Run: headless pygame with SDL's dummy video driver; simulated clock (each Clock.tick advances the game by its frame time, no real sleeping); random seed 0; keys injected as events and as key.get_pressed() state; mouse plan: one left click at the window centre at the start of phase 2, then a move to the lower-right quarter at the start of phase 3.
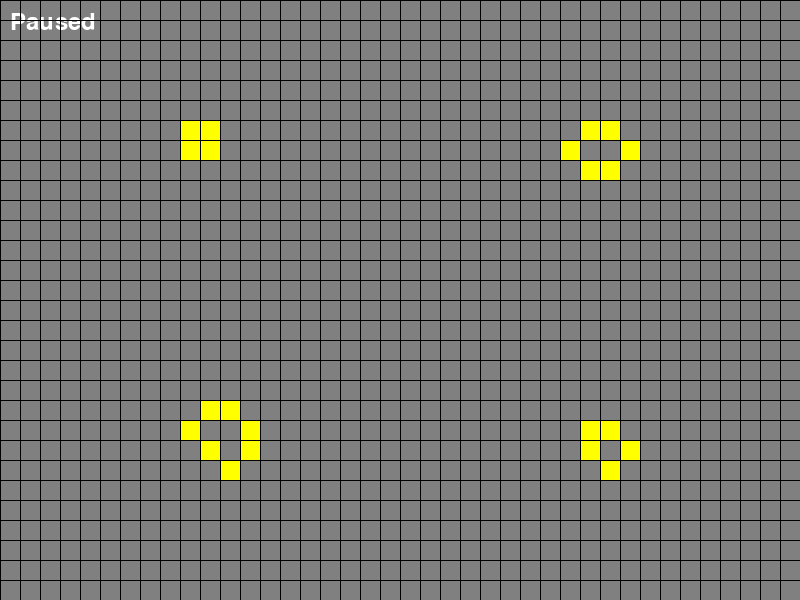
Frame 1 of 4 · flips 1–60 · no input
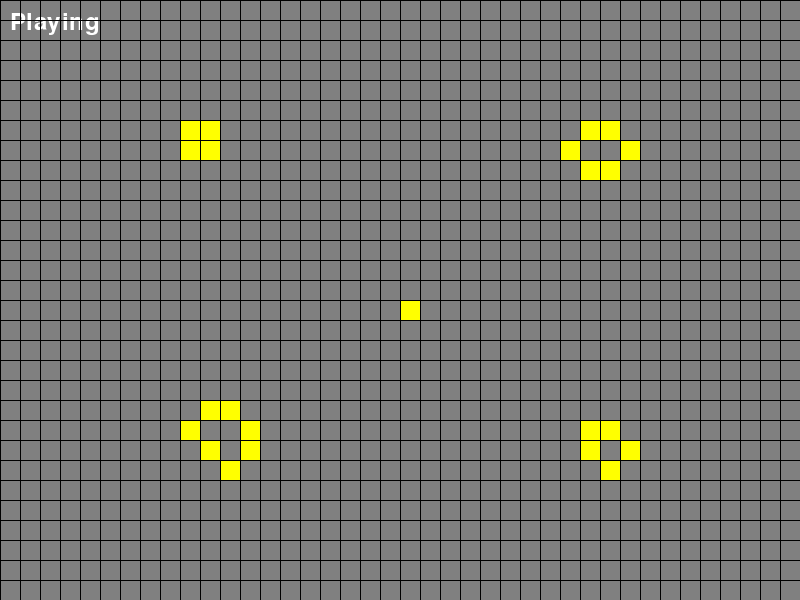
Frame 2 of 4 · flips 61–180 · clicked the window centre · tapped SPACE, RETURN · held RIGHT (→), D
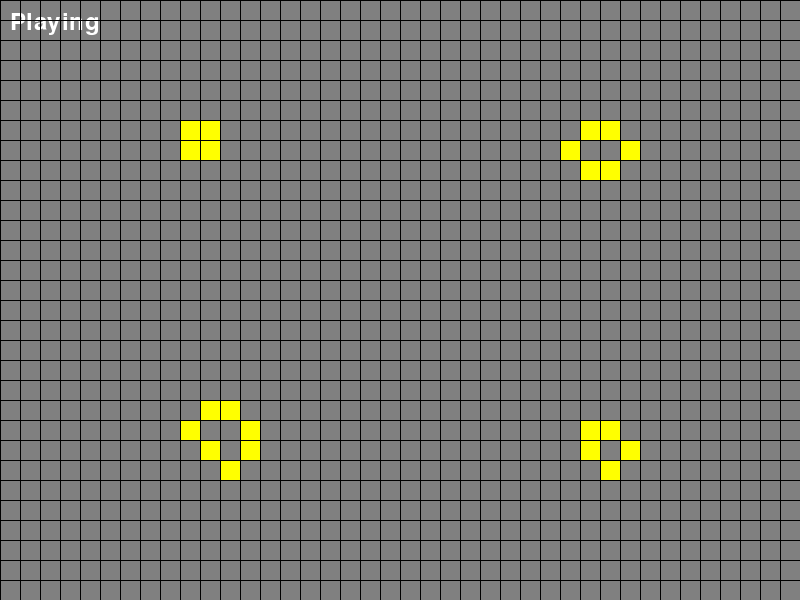
Frame 3 of 4 · flips 181–300 · moved the mouse to the lower-right quarter · held DOWN (↓), S
Frame 4 of 4 · flips 301–420 · held LEFT (←), A, UP (↑), W · screen unchanged from frame 3, image omitted

The pygame program that drew these frames:

import pygame
import random
pygame.init()

# COLORS
BLACK = (0, 0, 0) 
WHITE = (255, 255, 255)
GREY = (128, 128, 128)
YELLOW = (255, 255, 0)

# CONSTANTS
WIDTH, HEIGHT = 800, 600
TILE_SIZE = 20
GRID_WIDTH, GRID_HEIGHT = WIDTH // TILE_SIZE, HEIGHT // TILE_SIZE
FPS = 60

# TEXT
font = pygame.font.Font(None, 36)

# SCREEN
screen = pygame.display.set_mode((WIDTH, HEIGHT))

# CLOCK
clock = pygame.time.Clock()

# STILL LIFE PATTERNS
def create_block(top_left):
    x, y = top_left
    return {(x,y), (x+1,y), (x,y+1), (x+1,y+1)}

def create_beehive(top_left):
    x, y = top_left
    return {(x+1,y), (x+2,y), (x,y+1), (x+3,y+1), (x+1,y+2), (x+2,y+2)}

def create_loaf(top_left):
    x, y = top_left
    return {(x+1,y), (x+2,y), (x,y+1), (x+3,y+1), (x+1,y+2), (x+3,y+2), (x+2,y+3)}

def create_boat(top_left):
    x, y = top_left
    return {(x,y), (x+1,y), (x,y+1), (x+2,y+1), (x+1,y+2)}

# INITIALIZE STILL LIFE PATTERNS IN EACH QUADRANT
def initialize_patterns():
    positions = set()
    
    # Top-left quadrant - Block
    positions.update(create_block((GRID_WIDTH//4 - 1, GRID_HEIGHT//4 - 1)))
    
    # Top-right quadrant - Beehive
    positions.update(create_beehive((3*GRID_WIDTH//4 - 2, GRID_HEIGHT//4 - 1)))
    
    # Bottom-left quadrant - Loaf
    positions.update(create_loaf((GRID_WIDTH//4 - 1, 3*GRID_HEIGHT//4 - 2)))
    
    # Bottom-right quadrant - Boat
    positions.update(create_boat((3*GRID_WIDTH//4 - 1, 3*GRID_HEIGHT//4 - 1)))
    
    return positions

# GENERATE RANDOM POSITIONS
def gen(num):
    return set([(random.randrange(0, GRID_HEIGHT), random.randrange(0, GRID_WIDTH)) for _ in range(num)])

# DRAW GRID
def draw_grid(positions):
    for position in positions:
        col, row = position
        top_left = (col*TILE_SIZE, row*TILE_SIZE)
        pygame.draw.rect(screen, YELLOW, (*top_left, TILE_SIZE, TILE_SIZE))

    for row in range(GRID_HEIGHT):
        pygame.draw.line(screen, BLACK, (0, row*TILE_SIZE), (WIDTH, row*TILE_SIZE))
    for col in range(GRID_WIDTH):
        pygame.draw.line(screen, BLACK, (col*TILE_SIZE, 0), (col*TILE_SIZE, HEIGHT))

# UPDATE GRID
def adjust_grid(positions):
    all_neighbors = set()
    new_positions = set()
    for pos in positions:
        neighbors = get_neighbors(pos)
        all_neighbors.update(neighbors)
        neighbors = list(filter(lambda x : x in positions, neighbors))
        if len(neighbors) in [2, 3]:
            new_positions.add(pos)
    for pos in all_neighbors:
        neighbors = get_neighbors(pos)
        neighbors = list(filter(lambda x : x in positions, neighbors))
        if len(neighbors) == 3:
            new_positions.add(pos)
    return new_positions

def get_neighbors(pos):
    x, y = pos
    neighbors = []
    for dx in [-1, 0, 1]:
        if x+dx < 0 or x+dx >= GRID_WIDTH:
            continue
        for dy in [-1, 0, 1]:
            if y+dy < 0 or y+dy >= GRID_HEIGHT:
                continue
            if dx == 0 and dy == 0:
                continue
            neighbors.append((x+dx, y+dy))
    return neighbors

# MAIN LOOP
def main():
    running = True
    playing = False
    count = 0
    update_freq = 120

    # Initialize with still life patterns
    positions = initialize_patterns()
    generation = 0
    
    while running:
        clock.tick(FPS)

        if playing:
            count += 1
            text1 = font.render("Playing", True, WHITE)
        else:
            text1 = font.render("Paused", True, WHITE)
            
        if count >= update_freq:
            positions = adjust_grid(positions)
            count = 0
            generation += 1

        pygame.display.set_caption(f"Conway's Game of Life - FPS: {clock.get_fps():.2f} - Generation: {generation}")

        for event in pygame.event.get():
            if event.type == pygame.QUIT:
                running = False
            if event.type == pygame.MOUSEBUTTONDOWN:
                x, y = pygame.mouse.get_pos()
                col = x // TILE_SIZE
                row = y // TILE_SIZE
                pos = (col,row)
                if pos in positions:
                    positions.remove(pos)
                else:
                    positions.add(pos)

            if event.type == pygame.KEYDOWN:
                if event.key == pygame.K_SPACE:
                    playing = not playing
                if event.key == pygame.K_c:
                    positions = set()
                    playing = False
                    count = 0
                    generation = 0
                if event.key == pygame.K_g:
                    positions = gen(random.randrange(2,5)*GRID_WIDTH)
                if event.key == pygame.K_r:  # New key to reset to initial patterns
                    positions = initialize_patterns()
                    playing = False
                    count = 0
                    generation = 0

        screen.fill(GREY)
        screen.blit(text1, (10, 10))
        draw_grid(positions)
        pygame.display.update()
    
    pygame.quit()

if __name__ == "__main__":
    main()
